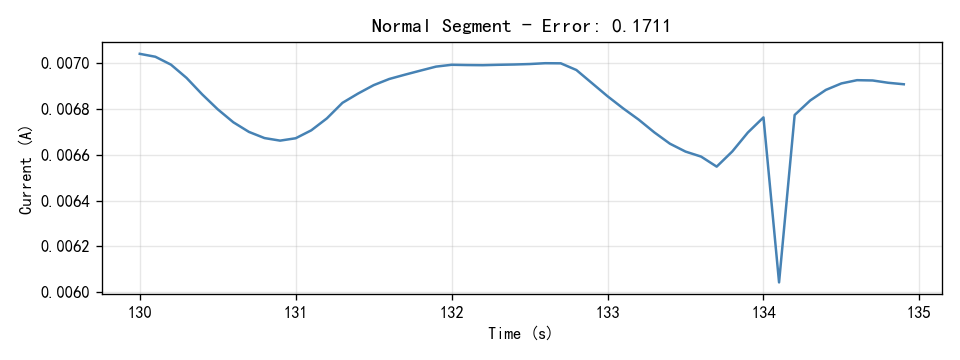

Source data for this figure (header and first rows):
Time(S), Current(A)
130.0, 0.007042
130.1, 0.007029
130.2, 0.006994
130.3, 0.006936
130.4, 0.006865
130.5, 0.006799
130.6, 0.006743
130.7, 0.0067
130.8, 0.006673
130.9, 0.006662
131.0, 0.006673
131.1, 0.006707
131.2, 0.006759
131.3, 0.006828
131.4, 0.006868
131.5, 0.006905
131.6, 0.006932
131.7, 0.006951
131.8, 0.006968
131.9, 0.006986
132.0, 0.006994
132.1, 0.006993
132.2, 0.006992
132.3, 0.006994
132.4, 0.006995
132.5, 0.006997
132.6, 0.007001
132.7, 0.007
132.8, 0.006971
132.9, 0.006914
133.0, 0.006856
133.1, 0.006803
133.2, 0.006754
133.3, 0.006698
133.4, 0.006649
133.5, 0.006614
133.6, 0.006592
133.7, 0.006548
133.8, 0.006615
133.9, 0.006698
134.0, 0.006764
134.1, 0.006042
134.2, 0.006774
134.3, 0.006838
134.4, 0.006884
134.5, 0.006912
134.6, 0.006927
134.7, 0.006925
134.8, 0.006915
134.9, 0.006909
